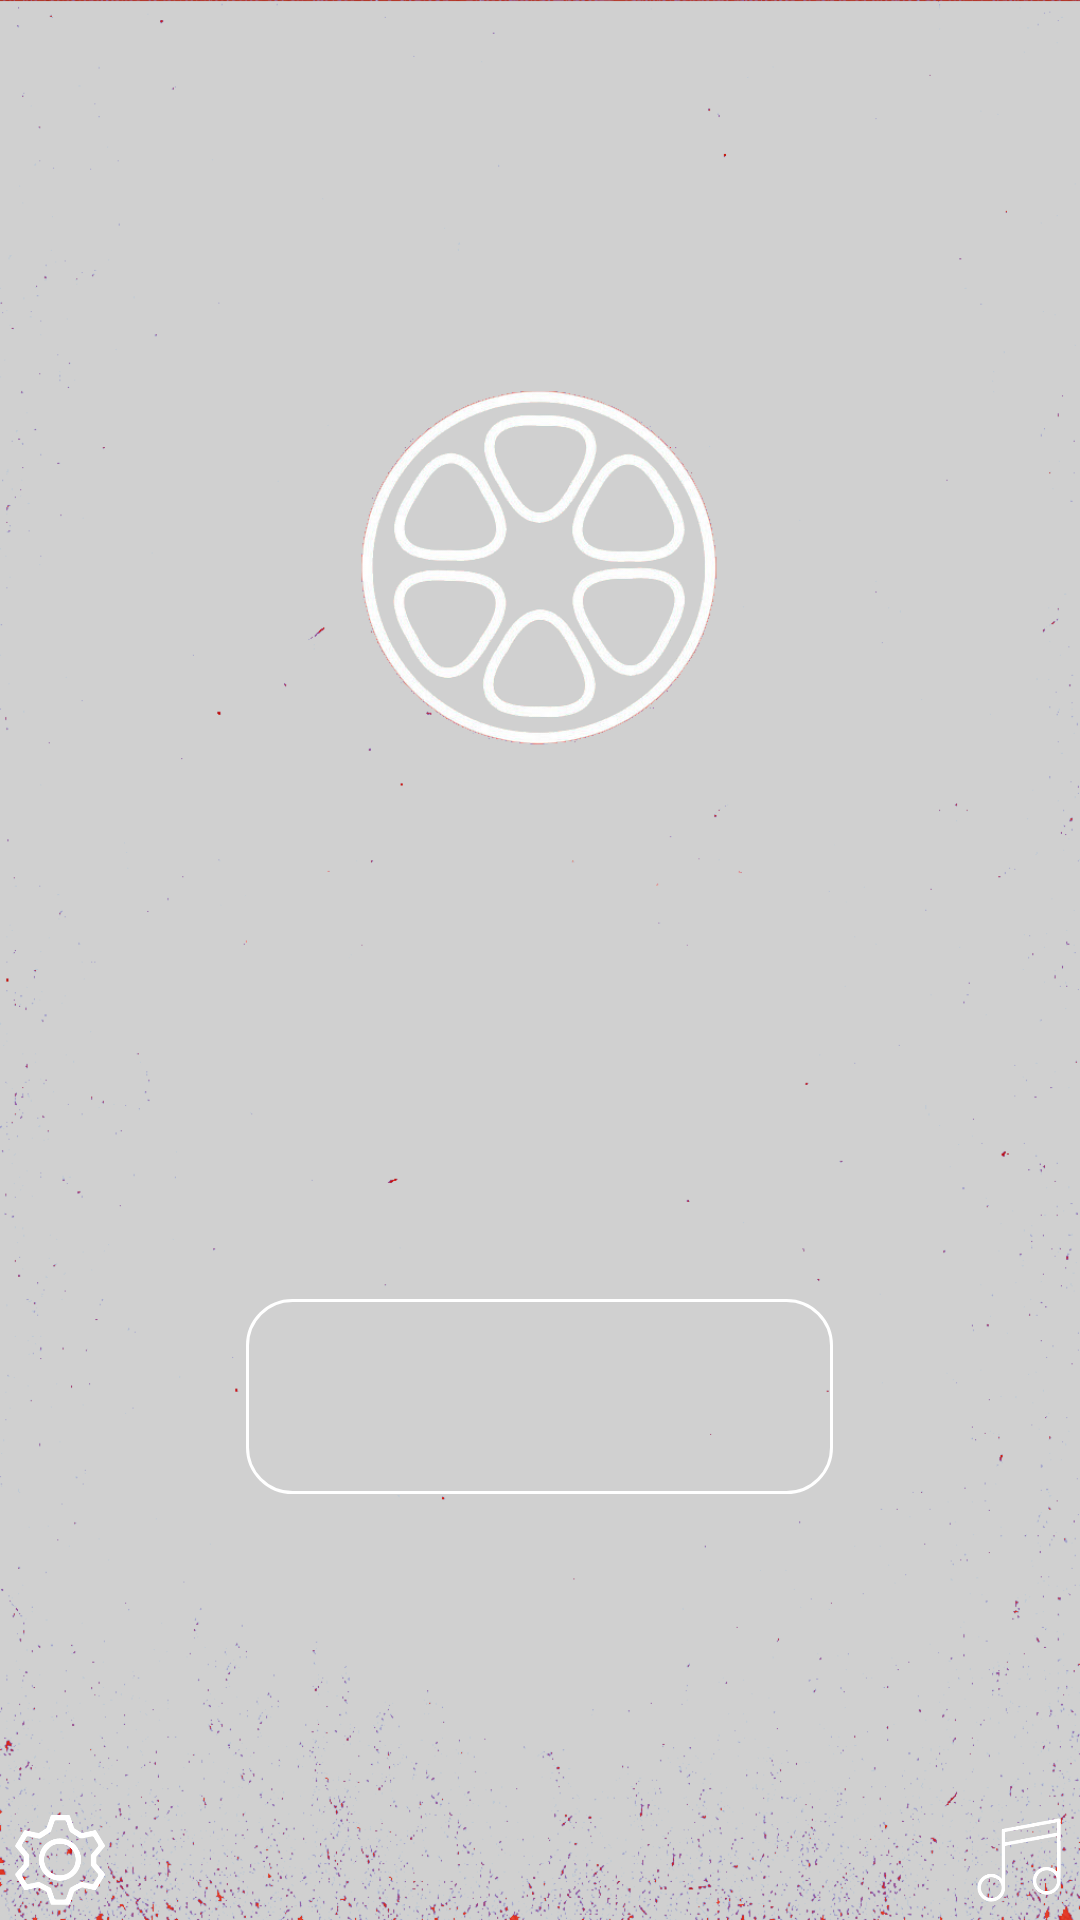

Android layout source for this screen:
<!-- AndroidManifest.xml: application theme AppTheme -->
<!-- res/layout/secondfragment.xml -->
<RelativeLayout xmlns:android="http://schemas.android.com/apk/res/android"
    android:layout_width="match_parent"
    android:layout_height="match_parent"
    android:background="@drawable/back4"
     >



    <TextView
        android:id="@+id/time"
        android:layout_width="wrap_content"
        android:layout_height="wrap_content"
        android:layout_centerInParent="true"
        android:background="@drawable/shape_textview_start"
        android:text=""
        android:textColor="#FFFFFF"
        android:textSize="35pt" />

    <Button
        android:id="@+id/start"
        android:layout_width="wrap_content"
        android:layout_height="wrap_content"
        android:layout_below="@id/time"
        android:layout_centerHorizontal="true"
        android:layout_marginBottom="75dp"
        android:layout_marginTop="65dp"
        android:background="@drawable/shape_button_return"
        android:clickable="true"
        android:paddingBottom="5dp"
        android:paddingLeft="10dp"
        android:paddingRight="10dp"
        android:paddingTop="5dp"
        android:text="                 "
        android:textColor="#FFFFFF"
        android:textSize="20pt" />

    <ImageView
        android:id="@+id/setting"
        android:layout_width="30dp"
        android:layout_height="30dp"
        android:layout_alignParentBottom="true"
        android:layout_alignParentLeft="true"
        android:layout_marginBottom="5dp"
        android:layout_marginLeft="5dp"
        android:clickable="true"
        android:src="@drawable/setting2" />

    <ImageView
        android:id="@+id/music"
        android:layout_width="30dp"
        android:layout_height="30dp"
        android:layout_alignParentBottom="true"
        android:layout_alignParentRight="true"
        android:layout_marginBottom="5dp"
        android:layout_marginRight="5dp"
        android:clickable="true"
        android:src="@drawable/music" />

</RelativeLayout>
<!-- resources referenced by this layout -->
<resources>
  <!-- drawable back4: png bitmap (drawable, 145129 bytes) -->
  <!-- drawable music: png bitmap (drawable, 4111 bytes) -->
  <!-- drawable setting2: png bitmap (drawable, 6650 bytes) -->
  <!-- drawable shape_button_return (drawable) -->
  <?xml version="1.0" encoding="utf-8"?>
  <shape xmlns:android="http://schemas.android.com/apk/res/android" >
      
      <solid android:color="@android:color/transparent"/>
      
      <stroke
          android:width="1dp"
          android:color="@android:color/white" />
      
      <corners
          android:radius="15dp"/>
  </shape>
  <!-- drawable shape_textview_start (drawable) -->
  <?xml version="1.0" encoding="utf-8"?>
  <shape xmlns:android="http://schemas.android.com/apk/res/android" >
      
      <solid android:color="@android:color/transparent"/>
      
      <stroke
          android:width="0dp"
          />
      
  </shape>
  <style name="AppTheme" parent="Theme.AppCompat.Light.DarkActionBar">
          
          <item name="colorPrimary">@color/colorPrimary</item>
          <item name="colorPrimaryDark">@color/colorPrimaryDark</item>
          <item name="colorAccent">@color/colorAccent</item>
      </style>
  <color name="colorPrimary">#3F51B5</color>
  <color name="colorPrimaryDark">#303F9F</color>
  <color name="colorAccent">#FF4081</color>
</resources>
